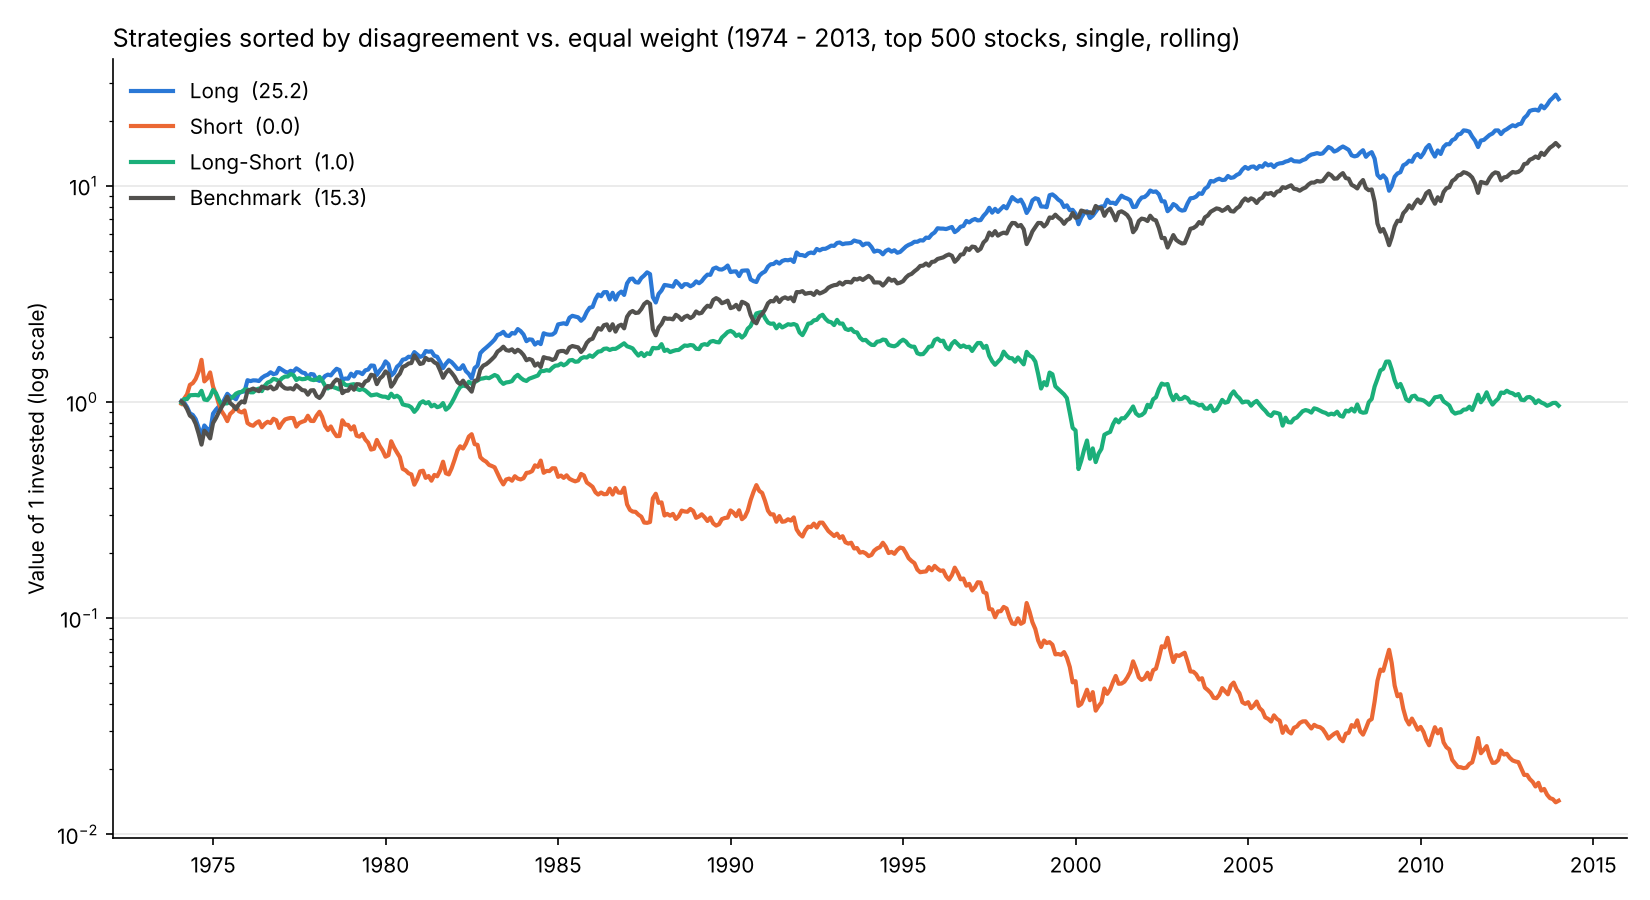

The table this chart was drawn from, first rows:
, , Ann. Return, Ann. Volatility, Sharpe Ratio, Max Drawdown
Long, MFD, 0.08399, 0.1476, 0.6221, -0.3758
Short, MFD, -0.1007, 0.2296, -0.3456, -0.991
Long-Short, MFD, -0.000974, 0.1613, 0.07742, -0.8124
Benchmark, Equal Weight, 0.07055, 0.1661, 0.4956, -0.5361
